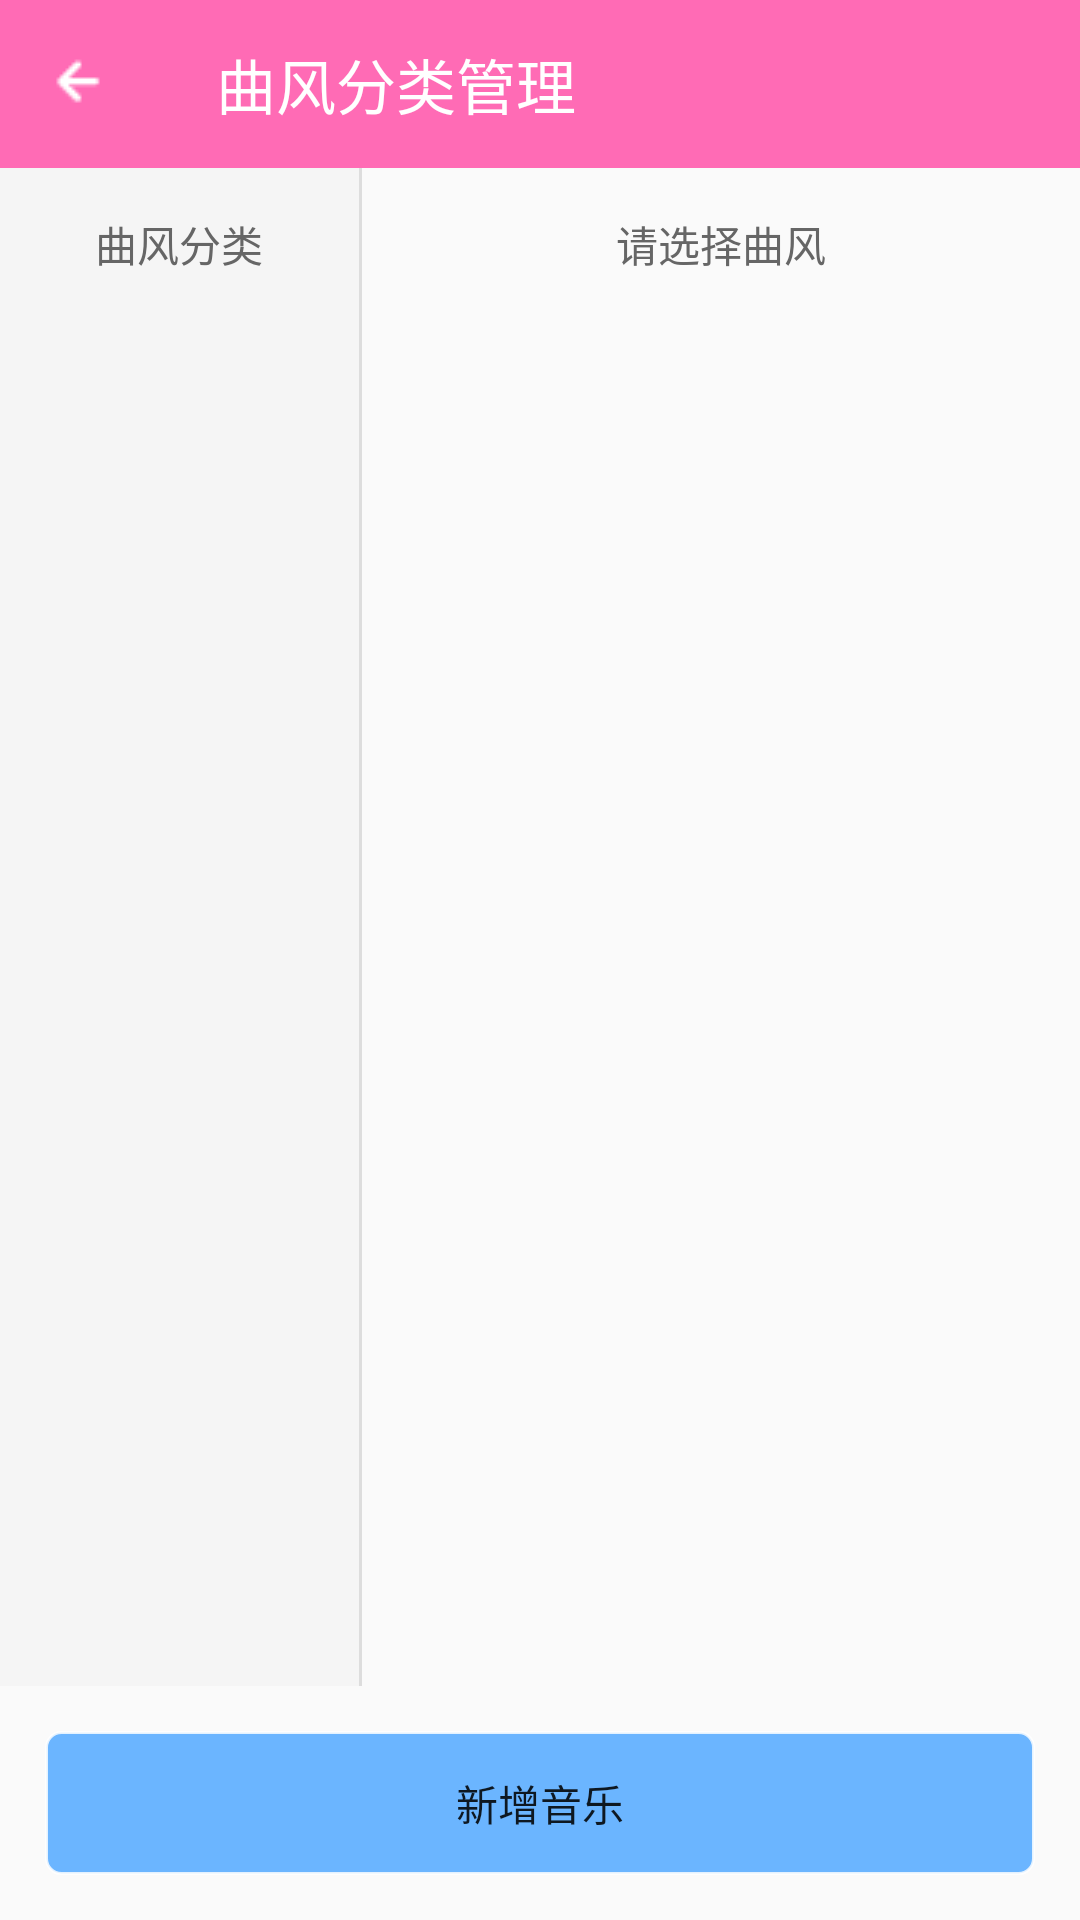

Android layout source for this screen:
<!-- AndroidManifest.xml: application theme Theme.CoolMusic -->
<!-- res/layout/activity_genre_manage.xml -->
<?xml version="1.0" encoding="utf-8"?>
<LinearLayout xmlns:android="http://schemas.android.com/apk/res/android"
    xmlns:app="http://schemas.android.com/apk/res-auto"
    xmlns:tools="http://schemas.android.com/tools"
    android:layout_width="match_parent"
    android:layout_height="match_parent"
    android:orientation="vertical"
    tools:context=".activity.man.GenreManageActivity">

    <androidx.appcompat.widget.Toolbar
        android:id="@+id/genre_manage_toolbar"
        android:layout_width="match_parent"
        android:layout_height="wrap_content"
        android:background="@color/zhuti_color"
        app:title="曲风分类管理"
        app:titleTextColor="#FFFFFF"
        app:navigationIcon="@drawable/back" />

    <LinearLayout
        android:layout_width="match_parent"
        android:layout_height="0dp"
        android:layout_weight="1"
        android:orientation="horizontal">

        
        <LinearLayout
            android:layout_width="0dp"
            android:layout_height="match_parent"
            android:layout_weight="1"
            android:orientation="vertical"
            android:background="#F5F5F5"
            android:padding="5dp">

            <TextView
                android:layout_width="match_parent"
                android:layout_height="wrap_content"
                android:text="曲风分类"
                android:textSize="14sp"
                android:textColor="#666666"
                android:gravity="center"
                android:padding="10dp"/>

            <androidx.recyclerview.widget.RecyclerView
                android:id="@+id/genre_list"
                android:layout_width="match_parent"
                android:layout_height="0dp"
                android:layout_weight="1"/>

        </LinearLayout>

        
        <View
            android:layout_width="1dp"
            android:layout_height="match_parent"
            android:background="#DDDDDD"/>

        
        <LinearLayout
            android:layout_width="0dp"
            android:layout_height="match_parent"
            android:layout_weight="2"
            android:orientation="vertical"
            android:padding="5dp">

            <TextView
                android:id="@+id/genre_music_title"
                android:layout_width="match_parent"
                android:layout_height="wrap_content"
                android:text="请选择曲风"
                android:textSize="14sp"
                android:textColor="#666666"
                android:gravity="center"
                android:padding="10dp"/>

            <androidx.recyclerview.widget.RecyclerView
                android:id="@+id/genre_music_list"
                android:layout_width="match_parent"
                android:layout_height="0dp"
                android:layout_weight="1"/>

        </LinearLayout>

    </LinearLayout>

    
    <Button
        android:id="@+id/btn_add_music"
        android:layout_width="match_parent"
        android:layout_height="wrap_content"
        android:text="新增音乐"
        android:layout_margin="15dp"
        android:background="@drawable/music_bg"/>

</LinearLayout>
<!-- resources referenced by this layout -->
<resources>
  <color name="zhuti_color">#ff6bb5</color>
  <!-- drawable back: png bitmap (drawable, 304 bytes) -->
  <!-- drawable music_bg (drawable) -->
  <?xml version="1.0" encoding="utf-8"?>
  <shape xmlns:android="http://schemas.android.com/apk/res/android">
      <solid android:color="#6bb5ff"></solid>
      <stroke android:width="1dp" android:color="#D1FFFFFF"/>
      <corners android:radius="5dp" />
  </shape>
  <style name="Theme.CoolMusic" parent="Theme.MaterialComponents.DayNight.NoActionBar.Bridge">
   
          
  
          
          <item name="android:windowLayoutInDisplayCutoutMode" tools:targetApi="p">shortEdges</item>
          
          <item name="android:windowTranslucentStatus">true</item>
          <item name="android:windowTranslucentNavigation">false</item>
      </style>
</resources>
